Photos from the image-classification dataset "images" in the GitHub repository mandeepsharma14/ai-product-quality-control-automation. Its 8 classes are: blister, crack, crooked corner, delamination, good, scratch, thick paint, thin paint.

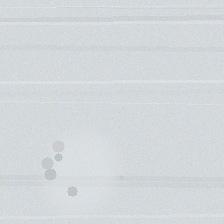
Label: thick paint

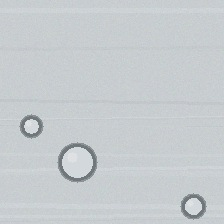
Label: blister

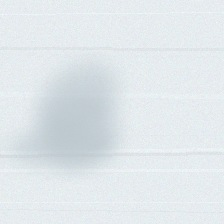
Label: thin paint

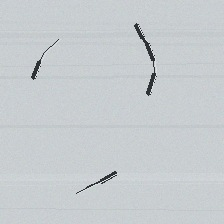
Label: crack

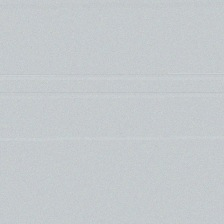
Label: good

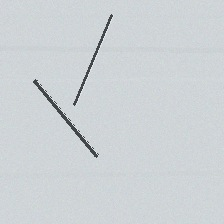
Label: scratch
